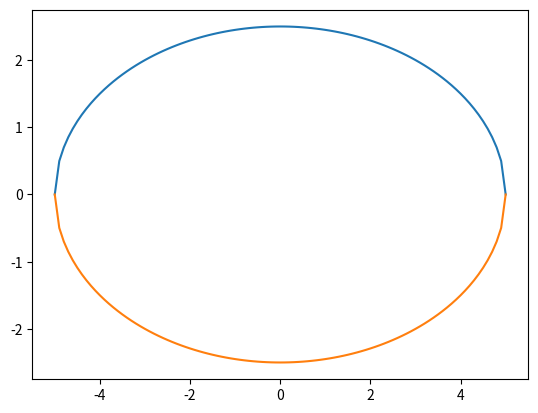

The matplotlib source for this figure:
# -*- coding: utf-8 -*-
"""
Created on Sun Sep 20 21:27:44 2020

[redacted]
"""
import matplotlib.pyplot as plt
import numpy as np
import math
x=np.empty([101,2],dtype=float)
xc=np.empty([101,1])
yc=np.empty((101,1))
for i in range (0,101):
    x[i][0]=-5+0.1*i
    xc[i][0]=x[i][0]
    x[i][1]=0.5*math.sqrt(25-x[i][0]**2)
    yc[i][0]=x[i][1]
print(x)
plt.plot(xc,yc)
for i in range (0,101):
    x[i][0]=-5+0.1*i
    xc[i][0]=x[i][0]
    x[i][1]=-0.5*math.sqrt(25-x[i][0]**2)
    yc[i][0]=x[i][1]
plt.plot(xc,yc)